Dataset: dataset (GitHub, Renzo-T/Chess_Scanner). Classes: black bishop, black king, black knight, black pawn, black queen, black rook, nothing, white bishop, white king, white knight, white pawn, white queen, white rook.

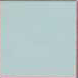
Label: nothing

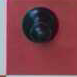
Label: nothing

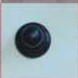
Label: black pawn

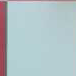
Label: nothing

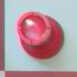
Label: nothing

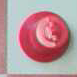
Label: nothing
